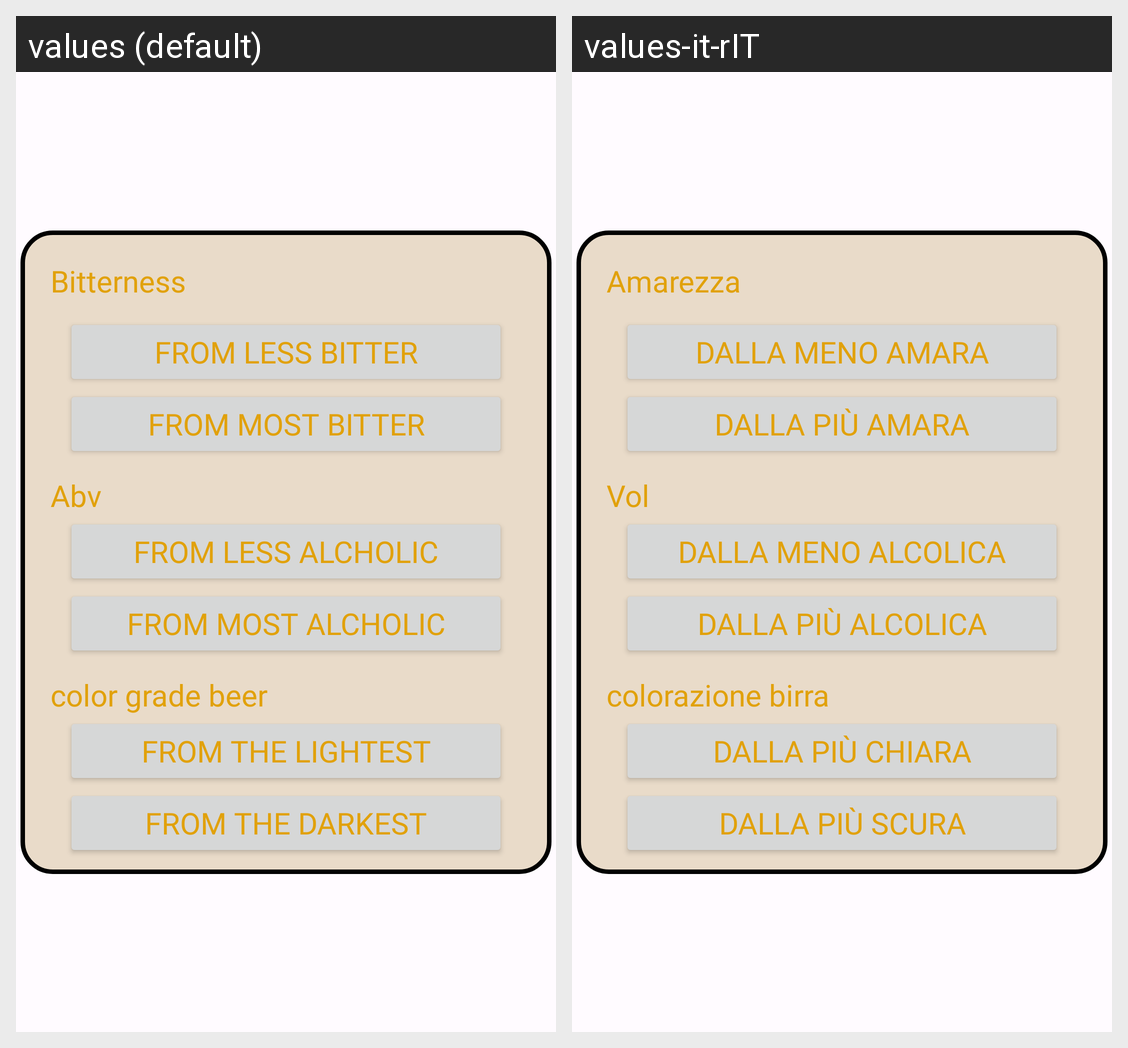

Translations of the strings shown on this Android screen, per locale in the grid:
Android screen res/layout/beer_filters_layout.xml rendered under 2 locales, left to right: values (default), values-it-rIT. Device: Nexus 5 (rendered at 1080×1920; each locale shown at half size, 540×960, under a caption strip naming it); theme Theme.BeerAdvisor.
Strings drawn on this screen, with the default value and each locale's value (text and hints the layout hard-codes, and strings that could not be matched under every locale, appear in the picture but are not listed):

bitterness_filter
  values: Bitterness
  values-it-rIT: Amarezza

from_the_less_bitter
  values: From less bitter
  values-it-rIT: Dalla meno amara

from_the_most_bitter
  values: From most bitter
  values-it-rIT: Dalla più amara

abv_filter
  values: Abv
  values-it-rIT: Vol

from_the_less_alcholic
  values: From less alcholic
  values-it-rIT: Dalla meno alcolica

from_the_most_alcholic
  values: From most alcholic
  values-it-rIT: Dalla più alcolica

color_grade_beer
  values: color grade beer
  values-it-rIT: colorazione birra

from_the_lightest
  values: from the lightest
  values-it-rIT: dalla più chiara

from_the_darkest
  values: from the darkest
  values-it-rIT: dalla più scura
